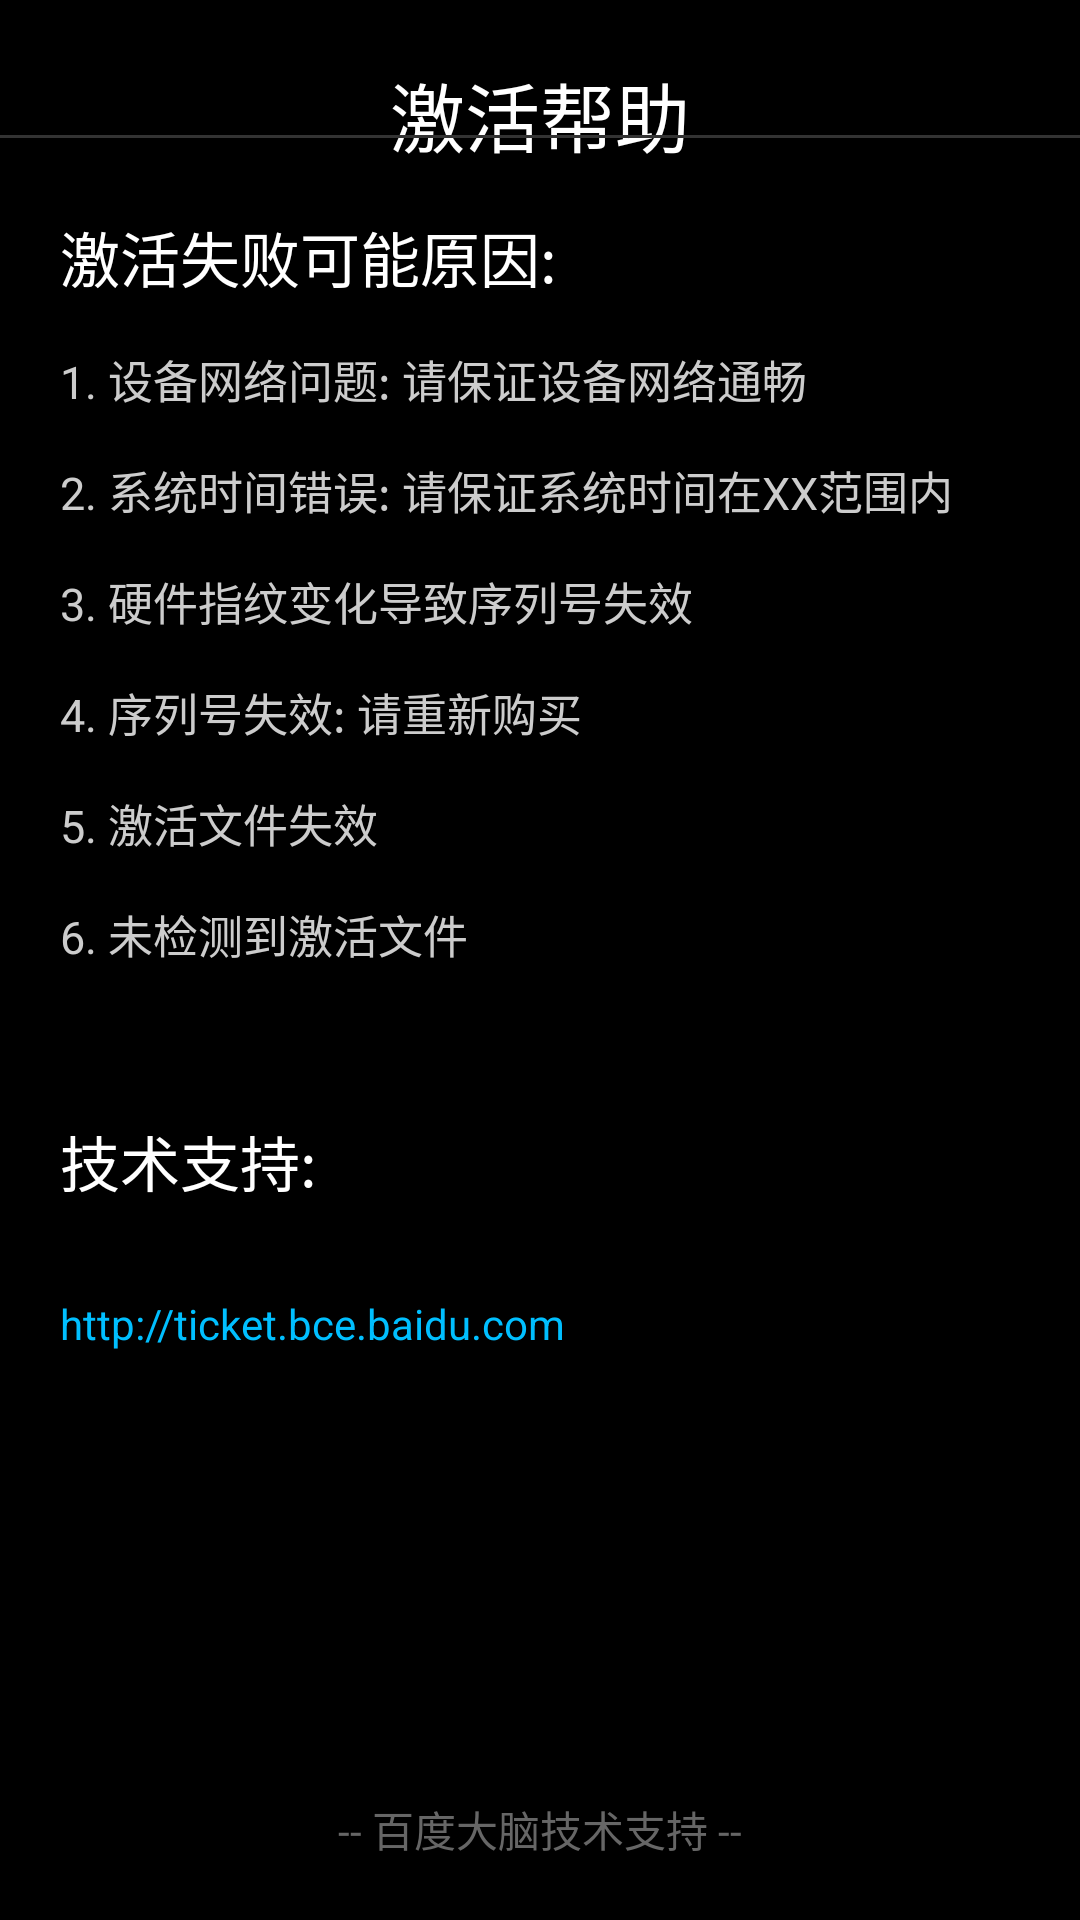

Reconstruct the res/layout file that produces this screen, plus the resources it refers to.
<!-- AndroidManifest.xml: fallback theme Theme.MaterialComponents.DayNight.NoActionBar -->
<!-- res/layout/activity_start_setting.xml -->
<?xml version="1.0" encoding="utf-8"?>
<RelativeLayout xmlns:android="http://schemas.android.com/apk/res/android"
    xmlns:app="http://schemas.android.com/apk/res-auto"
    xmlns:tools="http://schemas.android.com/tools"
    android:layout_width="match_parent"
    android:layout_height="match_parent"
    android:background="#000000"
    android:orientation="vertical"
    tools:context="com.baidu.idl.face.main.activity.start.StartSettingActivity">

    <LinearLayout
        android:id="@+id/start_setting_title"
        android:layout_width="80dp"
        android:layout_height="wrap_content"
        android:layout_marginTop="25dp">

        <ImageView
            android:layout_gravity="center_vertical"
            android:id="@+id/start_setting_back"
            android:layout_width="wrap_content"
            android:layout_height="wrap_content"
            android:layout_marginLeft="20.6dp"
            android:background="@mipmap/icon_titlebar_back" />
    </LinearLayout>

    <TextView
        android:layout_marginTop="20dp"
        android:id="@+id/start_setting_titleTv"
        android:layout_width="match_parent"
        android:layout_height="wrap_content"
        android:gravity="center_horizontal"
        android:text="@string/activation_help"
        android:textColor="@color/white"
        android:textSize="25sp" />

    <View
        android:id="@+id/start_setting_view"
        android:layout_width="wrap_content"
        android:layout_height="1dp"
        android:layout_below="@+id/start_setting_title"
        android:layout_marginTop="20dp"
        android:background="@color/colorLine" />

    <LinearLayout
        android:layout_width="wrap_content"
        android:layout_height="wrap_content"
        android:layout_below="@+id/start_setting_view"
        android:layout_marginTop="25dp"
        android:orientation="vertical">

        <TextView
            android:id="@+id/start_setting_"
            android:layout_width="wrap_content"
            android:layout_height="wrap_content"
            android:layout_marginLeft="20dp"
            android:text="@string/activation_failed"
            android:textColor="@color/white"
            android:textSize="20sp" />

        <TextView
            android:layout_width="wrap_content"
            android:layout_height="wrap_content"
            android:layout_marginLeft="20dp"
            android:layout_marginTop="15dp"
            android:text="@string/activation_help_one"
            android:textColor="@color/activition_color"
            android:textSize="15sp" />

        <TextView
            android:layout_width="wrap_content"
            android:layout_height="wrap_content"
            android:layout_marginLeft="20dp"
            android:layout_marginTop="15dp"
            android:text="@string/activation_help_two"
            android:textColor="@color/activition_color"
            android:textSize="15sp" />

        <TextView
            android:layout_width="wrap_content"
            android:layout_height="wrap_content"
            android:layout_marginLeft="20dp"
            android:layout_marginTop="15dp"
            android:text="@string/activation_help_three"
            android:textColor="@color/activition_color"
            android:textSize="15sp" />

        <TextView
            android:layout_width="wrap_content"
            android:layout_height="wrap_content"
            android:layout_marginLeft="20dp"
            android:layout_marginTop="15dp"
            android:text="@string/activation_help_four"
            android:textColor="@color/activition_color"
            android:textSize="15sp" />

        <TextView
            android:layout_width="wrap_content"
            android:layout_height="wrap_content"
            android:layout_marginLeft="20dp"
            android:layout_marginTop="15dp"
            android:text="@string/activation_help_five"
            android:textColor="@color/activition_color"
            android:textSize="15sp" />

        <TextView
            android:layout_width="wrap_content"
            android:layout_height="wrap_content"
            android:layout_marginLeft="20dp"
            android:layout_marginTop="15dp"
            android:text="@string/activation_help_six"
            android:textColor="@color/activition_color"
            android:textSize="15sp" />

        <TextView
            android:layout_width="wrap_content"
            android:layout_height="wrap_content"
            android:layout_marginLeft="20dp"
            android:layout_marginTop="50dp"
            android:text="@string/technical_support"
            android:textColor="@color/white"
            android:textSize="20sp" />

        <TextView
            android:id="@+id/setting_urlTv"
            android:layout_width="wrap_content"
            android:layout_height="wrap_content"
            android:layout_marginLeft="20dp"
            android:layout_marginTop="30dp"
            android:text="@string/activation_help_url"
            android:textColor="@color/blue" />
    </LinearLayout>

    <TextView
        android:layout_width="wrap_content"
        android:layout_height="wrap_content"
        android:layout_alignParentBottom="true"
        android:layout_centerHorizontal="true"
        android:layout_marginBottom="20dp"
        android:text="@string/home_baidu"
        android:textColor="@color/buttom_title" />
</RelativeLayout>
<!-- resources referenced by this layout -->
<resources>
  <color name="activition_color">#CCCCCC</color>
  <color name="blue">#00BFFF</color>
  <color name="buttom_title">#666666</color>
  <color name="colorLine">#333333</color>
  <color name="white">#FFFFFF</color>
  <string name="activation_failed">激活失败可能原因:</string>
  <string name="activation_help">激活帮助</string>
  <string name="activation_help_five">5. 激活文件失效</string>
  <string name="activation_help_four">4. 序列号失效: 请重新购买</string>
  <string name="activation_help_one">1. 设备网络问题: 请保证设备网络通畅</string>
  <string name="activation_help_six">6. 未检测到激活文件</string>
  <string name="activation_help_three">3. 硬件指纹变化导致序列号失效</string>
  <string name="activation_help_two">2. 系统时间错误: 请保证系统时间在XX范围内</string>
  <string name="activation_help_url">http://ticket.bce.baidu.com</string>
  <string name="home_baidu">-- 百度大脑技术支持 --</string>
  <string name="technical_support">技术支持:</string>
</resources>
